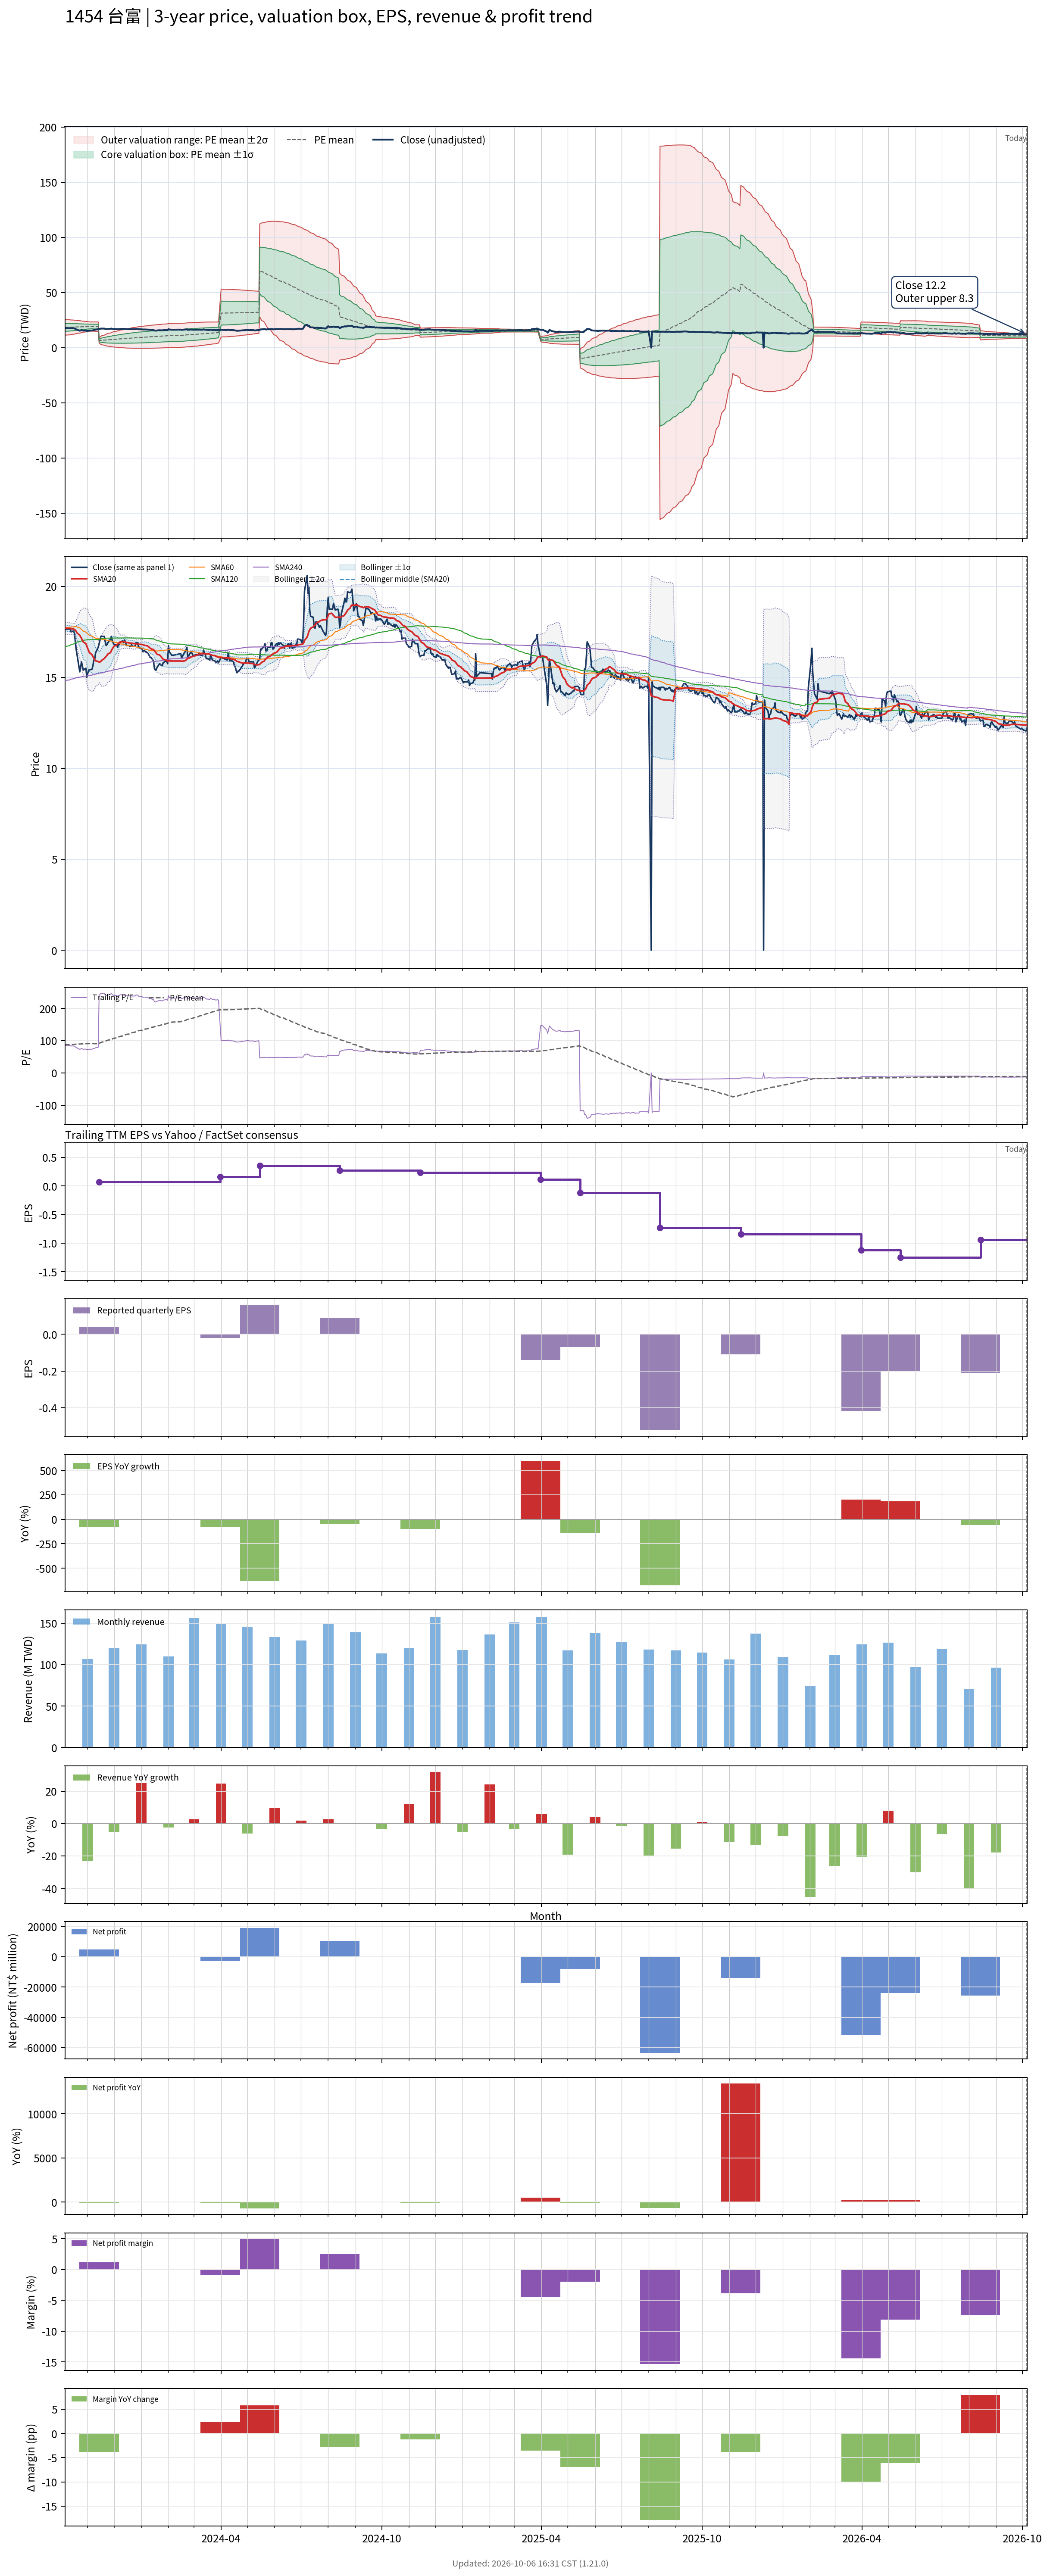

The table this chart was drawn from, first rows:
# chart-version: skill-stock-dynamic-val…
date, close, available_date, period_end, eps, ttm_eps, pe, pe_mean, pe_std, price_m2, price_m1, price_mean, price_p1, price_p2, forward_eps, forward_pe, forward_pe_mean, forward_pe_std, forward_price_m2, forward_price_m1, forward_price_mean, forward_price_p1, forward_price_p2, sma20
2023-10-06, 17.65, 2023-08-14, 2023-06-30, 0.17, 0.21, 84.05, 87.29, 16.65, 11.34, 14.83, 18.33, 21.83, 25.32, , , , , , , , , , 17.7
2023-10-11, 17.65, 2023-08-14, 2023-06-30, 0.17, 0.21, 84.05, 87.55, 16.34, 11.52, 14.96, 18.39, 21.82, 25.25, , , , , , , , , , 17.69
2023-10-12, 17.7, 2023-08-14, 2023-06-30, 0.17, 0.21, 84.29, 87.82, 16.01, 11.72, 15.08, 18.44, 21.81, 25.17, , , , , , , , , , 17.68
2023-10-13, 17.5, 2023-08-14, 2023-06-30, 0.17, 0.21, 83.33, 88.08, 15.67, 11.91, 15.21, 18.5, 21.79, 25.08, , , , , , , , , , 17.67
2023-10-16, 17.55, 2023-08-14, 2023-06-30, 0.17, 0.21, 83.57, 88.35, 15.31, 12.12, 15.34, 18.55, 21.77, 24.99, , , , , , , , , , 17.65
2023-10-17, 17.4, 2023-08-14, 2023-06-30, 0.17, 0.21, 82.86, 88.62, 14.93, 12.34, 15.47, 18.61, 21.75, 24.88, , , , , , , , , , 17.63
2023-10-18, 16.9, 2023-08-14, 2023-06-30, 0.17, 0.21, 80.48, 88.86, 14.55, 12.55, 15.6, 18.66, 21.72, 24.77, , , , , , , , , , 17.58
2023-10-19, 16.5, 2023-08-14, 2023-06-30, 0.17, 0.21, 78.57, 89.09, 14.17, 12.76, 15.73, 18.71, 21.68, 24.66, , , , , , , , , , 17.52
2023-10-20, 16.2, 2023-08-14, 2023-06-30, 0.17, 0.21, 77.14, 89.3, 13.8, 12.96, 15.85, 18.75, 21.65, 24.55, , , , , , , , , , 17.43
2023-10-23, 15.3, 2023-08-14, 2023-06-30, 0.17, 0.21, 72.86, 89.47, 13.44, 13.14, 15.97, 18.79, 21.61, 24.44, , , , , , , , , , 17.31
2023-10-24, 15.6, 2023-08-14, 2023-06-30, 0.17, 0.21, 74.29, 89.67, 13.05, 13.35, 16.09, 18.83, 21.57, 24.31, , , , , , , , , , 17.21
2023-10-25, 15.85, 2023-08-14, 2023-06-30, 0.17, 0.21, 75.48, 89.86, 12.64, 13.56, 16.22, 18.87, 21.53, 24.18, , , , , , , , , , 17.14
2023-10-26, 15.6, 2023-08-14, 2023-06-30, 0.17, 0.21, 74.29, 90.05, 12.23, 13.78, 16.34, 18.91, 21.48, 24.05, , , , , , , , , , 17.04
2023-10-27, 15.4, 2023-08-14, 2023-06-30, 0.17, 0.21, 73.33, 90.24, 11.8, 13.99, 16.47, 18.95, 21.43, 23.91, , , , , , , , , , 16.95
2023-10-30, 15.5, 2023-08-14, 2023-06-30, 0.17, 0.21, 73.81, 90.41, 11.37, 14.21, 16.6, 18.99, 21.38, 23.76, , , , , , , , , , 16.85
2023-10-31, 15, 2023-08-14, 2023-06-30, 0.17, 0.21, 71.43, 90.57, 10.99, 14.41, 16.71, 19.02, 21.33, 23.63, , , , , , , , , , 16.71
2023-11-01, 15.2, 2023-08-14, 2023-06-30, 0.17, 0.21, 72.38, 90.71, 10.62, 14.59, 16.82, 19.05, 21.28, 23.51, , , , , , , , , , 16.59
2023-11-02, 15.4, 2023-08-14, 2023-06-30, 0.17, 0.21, 73.33, 90.82, 10.36, 14.72, 16.9, 19.07, 21.25, 23.43, , , , , , , , , , 16.47
2023-11-03, 15.4, 2023-08-14, 2023-06-30, 0.17, 0.21, 73.33, 90.95, 10.05, 14.88, 16.99, 19.1, 21.21, 23.32, , , , , , , , , , 16.36
2023-11-06, 15.45, 2023-08-14, 2023-06-30, 0.17, 0.21, 73.57, 91.06, 9.767, 15.02, 17.07, 19.12, 21.17, 23.23, , , , , , , , , , 16.24
2023-11-07, 15.65, 2023-08-14, 2023-06-30, 0.17, 0.21, 74.52, 90.93, 9.883, 14.94, 17.02, 19.1, 21.17, 23.25, , , , , , , , , , 16.14
2023-11-08, 15.95, 2023-08-14, 2023-06-30, 0.17, 0.21, 75.95, 90.79, 9.974, 14.88, 16.97, 19.07, 21.16, 23.25, , , , , , , , , , 16.05
2023-11-09, 16, 2023-08-14, 2023-06-30, 0.17, 0.21, 76.19, 90.65, 10.06, 14.81, 16.92, 19.04, 21.15, 23.26, , , , , , , , , , 15.97
2023-11-10, 16.35, 2023-08-14, 2023-06-30, 0.17, 0.21, 77.86, 90.5, 10.11, 14.76, 16.88, 19, 21.13, 23.25, , , , , , , , , , 15.91
2023-11-13, 16.65, 2023-08-14, 2023-06-30, 0.17, 0.21, 79.29, 90.39, 10.16, 14.71, 16.85, 18.98, 21.12, 23.25, , , , , , , , , , 15.87
2023-11-14, 16.85, 2023-11-14, 2023-09-30, 0.04, 0.07, 240.7, 91.61, 17.08, 4.022, 5.217, 6.413, 7.608, 8.803, , , , , , , , , , 15.84
2023-11-15, 17.05, 2023-11-14, 2023-09-30, 0.04, 0.07, 243.6, 92.87, 22, 3.421, 4.961, 6.501, 8.041, 9.581, , , , , , , , , , 15.85
2023-11-16, 17.25, 2023-11-14, 2023-09-30, 0.04, 0.07, 246.4, 94.16, 26.09, 2.939, 4.765, 6.591, 8.417, 10.24, , , , , , , , , , 15.88
2023-11-17, 17.25, 2023-11-14, 2023-09-30, 0.04, 0.07, 246.4, 95.45, 29.56, 2.543, 4.612, 6.681, 8.75, 10.82, , , , , , , , , , 15.94
2023-11-20, 17.25, 2023-11-14, 2023-09-30, 0.04, 0.07, 246.4, 96.72, 32.61, 2.205, 4.488, 6.771, 9.053, 11.34, , , , , , , , , , 16.03
2023-11-21, 16.95, 2023-11-14, 2023-09-30, 0.04, 0.07, 242.1, 97.96, 35.21, 1.928, 4.393, 6.857, 9.322, 11.79, , , , , , , , , , 16.1
2023-11-22, 16.75, 2023-11-14, 2023-09-30, 0.04, 0.07, 239.3, 99.14, 37.5, 1.69, 4.315, 6.94, 9.565, 12.19, , , , , , , , , , 16.14
2023-11-23, 16.8, 2023-11-14, 2023-09-30, 0.04, 0.07, 240, 100.3, 39.64, 1.473, 4.248, 7.022, 9.797, 12.57, , , , , , , , , , 16.2
2023-11-24, 16.9, 2023-11-14, 2023-09-30, 0.04, 0.07, 241.4, 101.5, 41.68, 1.271, 4.188, 7.106, 10.02, 12.94, , , , , , , , , , 16.28
2023-11-27, 17.1, 2023-11-14, 2023-09-30, 0.04, 0.07, 244.3, 102.7, 43.67, 1.077, 4.134, 7.191, 10.25, 13.3, , , , , , , , , , 16.36
2023-11-28, 17.25, 2023-11-14, 2023-09-30, 0.04, 0.07, 246.4, 103.9, 45.6, 0.893, 4.085, 7.276, 10.47, 13.66, , , , , , , , , , 16.47
2023-11-29, 17, 2023-11-14, 2023-09-30, 0.04, 0.07, 242.9, 105.1, 47.32, 0.7347, 4.047, 7.36, 10.67, 13.99, , , , , , , , , , 16.56
2023-11-30, 16.9, 2023-11-14, 2023-09-30, 0.04, 0.07, 241.4, 106.3, 48.93, 0.5935, 4.018, 7.443, 10.87, 14.29, , , , , , , , , , 16.64
2023-12-01, 16.8, 2023-11-14, 2023-09-30, 0.04, 0.07, 240, 107.5, 50.42, 0.4676, 3.997, 7.526, 11.06, 14.58, , , , , , , , , , 16.71
2023-12-04, 16.8, 2023-11-14, 2023-09-30, 0.04, 0.07, 240, 108.7, 51.84, 0.351, 3.98, 7.609, 11.24, 14.87, , , , , , , , , , 16.77
2023-12-05, 16.65, 2023-11-14, 2023-09-30, 0.04, 0.07, 237.9, 109.9, 53.15, 0.2488, 3.969, 7.69, 11.41, 15.13, , , , , , , , , , 16.82
2023-12-06, 16.8, 2023-11-14, 2023-09-30, 0.04, 0.07, 240, 111, 54.45, 0.1499, 3.961, 7.773, 11.58, 15.4, , , , , , , , , , 16.87
2023-12-07, 16.8, 2023-11-14, 2023-09-30, 0.04, 0.07, 240, 112.2, 55.69, 0.05875, 3.957, 7.856, 11.75, 15.65, , , , , , , , , , 16.91
2023-12-08, 16.95, 2023-11-14, 2023-09-30, 0.04, 0.07, 242.1, 113.4, 56.93, -0.03056, 3.954, 7.939, 11.92, 15.91, , , , , , , , , , 16.94
2023-12-11, 17, 2023-11-14, 2023-09-30, 0.04, 0.07, 242.9, 114.6, 58.12, -0.1136, 3.955, 8.024, 12.09, 16.16, , , , , , , , , , 16.95
2023-12-12, 16.9, 2023-11-14, 2023-09-30, 0.04, 0.07, 241.4, 115.8, 59.24, -0.1872, 3.96, 8.107, 12.25, 16.4, , , , , , , , , , 16.96
2023-12-13, 17.05, 2023-11-14, 2023-09-30, 0.04, 0.07, 243.6, 117, 60.35, -0.2571, 3.968, 8.192, 12.42, 16.64, , , , , , , , , , 16.96
2023-12-14, 16.95, 2023-11-14, 2023-09-30, 0.04, 0.07, 242.1, 118.2, 61.41, -0.3231, 3.975, 8.274, 12.57, 16.87, , , , , , , , , , 16.94
2023-12-15, 16.75, 2023-11-14, 2023-09-30, 0.04, 0.07, 239.3, 119.4, 62.37, -0.3754, 3.99, 8.356, 12.72, 17.09, , , , , , , , , , 16.92
2023-12-18, 16.75, 2023-11-14, 2023-09-30, 0.04, 0.07, 239.3, 120.5, 63.28, -0.4214, 4.009, 8.438, 12.87, 17.3, , , , , , , , , , 16.89
2023-12-19, 16.7, 2023-11-14, 2023-09-30, 0.04, 0.07, 238.6, 121.7, 64.17, -0.4644, 4.027, 8.519, 13.01, 17.5, , , , , , , , , , 16.88
2023-12-20, 16.7, 2023-11-14, 2023-09-30, 0.04, 0.07, 238.6, 122.9, 65.01, -0.5016, 4.049, 8.6, 13.15, 17.7, , , , , , , , , , 16.88
2023-12-21, 16.8, 2023-11-14, 2023-09-30, 0.04, 0.07, 240, 124, 65.85, -0.5371, 4.072, 8.682, 13.29, 17.9, , , , , , , , , , 16.88
2023-12-22, 16.7, 2023-11-14, 2023-09-30, 0.04, 0.07, 238.6, 125.2, 66.63, -0.565, 4.099, 8.763, 13.43, 18.09, , , , , , , , , , 16.87
2023-12-25, 16.7, 2023-11-14, 2023-09-30, 0.04, 0.07, 238.6, 126.3, 67.39, -0.5898, 4.127, 8.844, 13.56, 18.28, , , , , , , , , , 16.85
2023-12-26, 16.9, 2023-11-14, 2023-09-30, 0.04, 0.07, 241.4, 127.5, 68.15, -0.6141, 4.157, 8.927, 13.7, 18.47, , , , , , , , , , 16.83
2023-12-27, 16.9, 2023-11-14, 2023-09-30, 0.04, 0.07, 241.4, 128.7, 68.89, -0.6344, 4.188, 9.01, 13.83, 18.65, , , , , , , , , , 16.82
2023-12-28, 16.9, 2023-11-14, 2023-09-30, 0.04, 0.07, 241.4, 129.9, 69.59, -0.6498, 4.222, 9.093, 13.96, 18.84, , , , , , , , , , 16.82
2023-12-29, 16.65, 2023-11-14, 2023-09-30, 0.04, 0.07, 237.9, 131.1, 70.22, -0.6566, 4.259, 9.175, 14.09, 19.01, , , , , , , , , , 16.82
... 668 more rows
